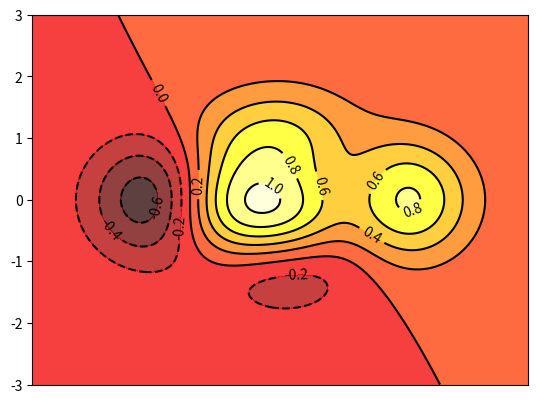

Here is the Python script that generated this plot:
# -*- coding: utf-8 -*-
# @Time    : 2019/4/30 11:44
# @Author  : xianj
# @Email   : starnc@126.com
# @File    : denggao.py
# @Software: PyCharm

import matplotlib.pyplot as plt
import numpy as np

def f(x,y):
    return (1 - x/2 + x**5 + y**3) * np.exp(- x**2 - y**2)

n = 356

x = np.linspace(-3, 3, n)
y = np.linspace(-3, 3, n)

## 生成网格数据
x, y = np.meshgrid(x, y)


# 填充等高线颜色
plt.contourf(x, y, f(x, y), 8, alpha = 0.75, cmap = plt.cm.hot)

# 绘制等高线
C = plt.contour(x, y, f(x, y), 8, colors = 'black', linewidth = 0.5)

# 绘制等高线数据
plt.clabel(C, inline = True, fontsize = 10)

plt.xticks(())
plt.xticks(())

plt.show()

